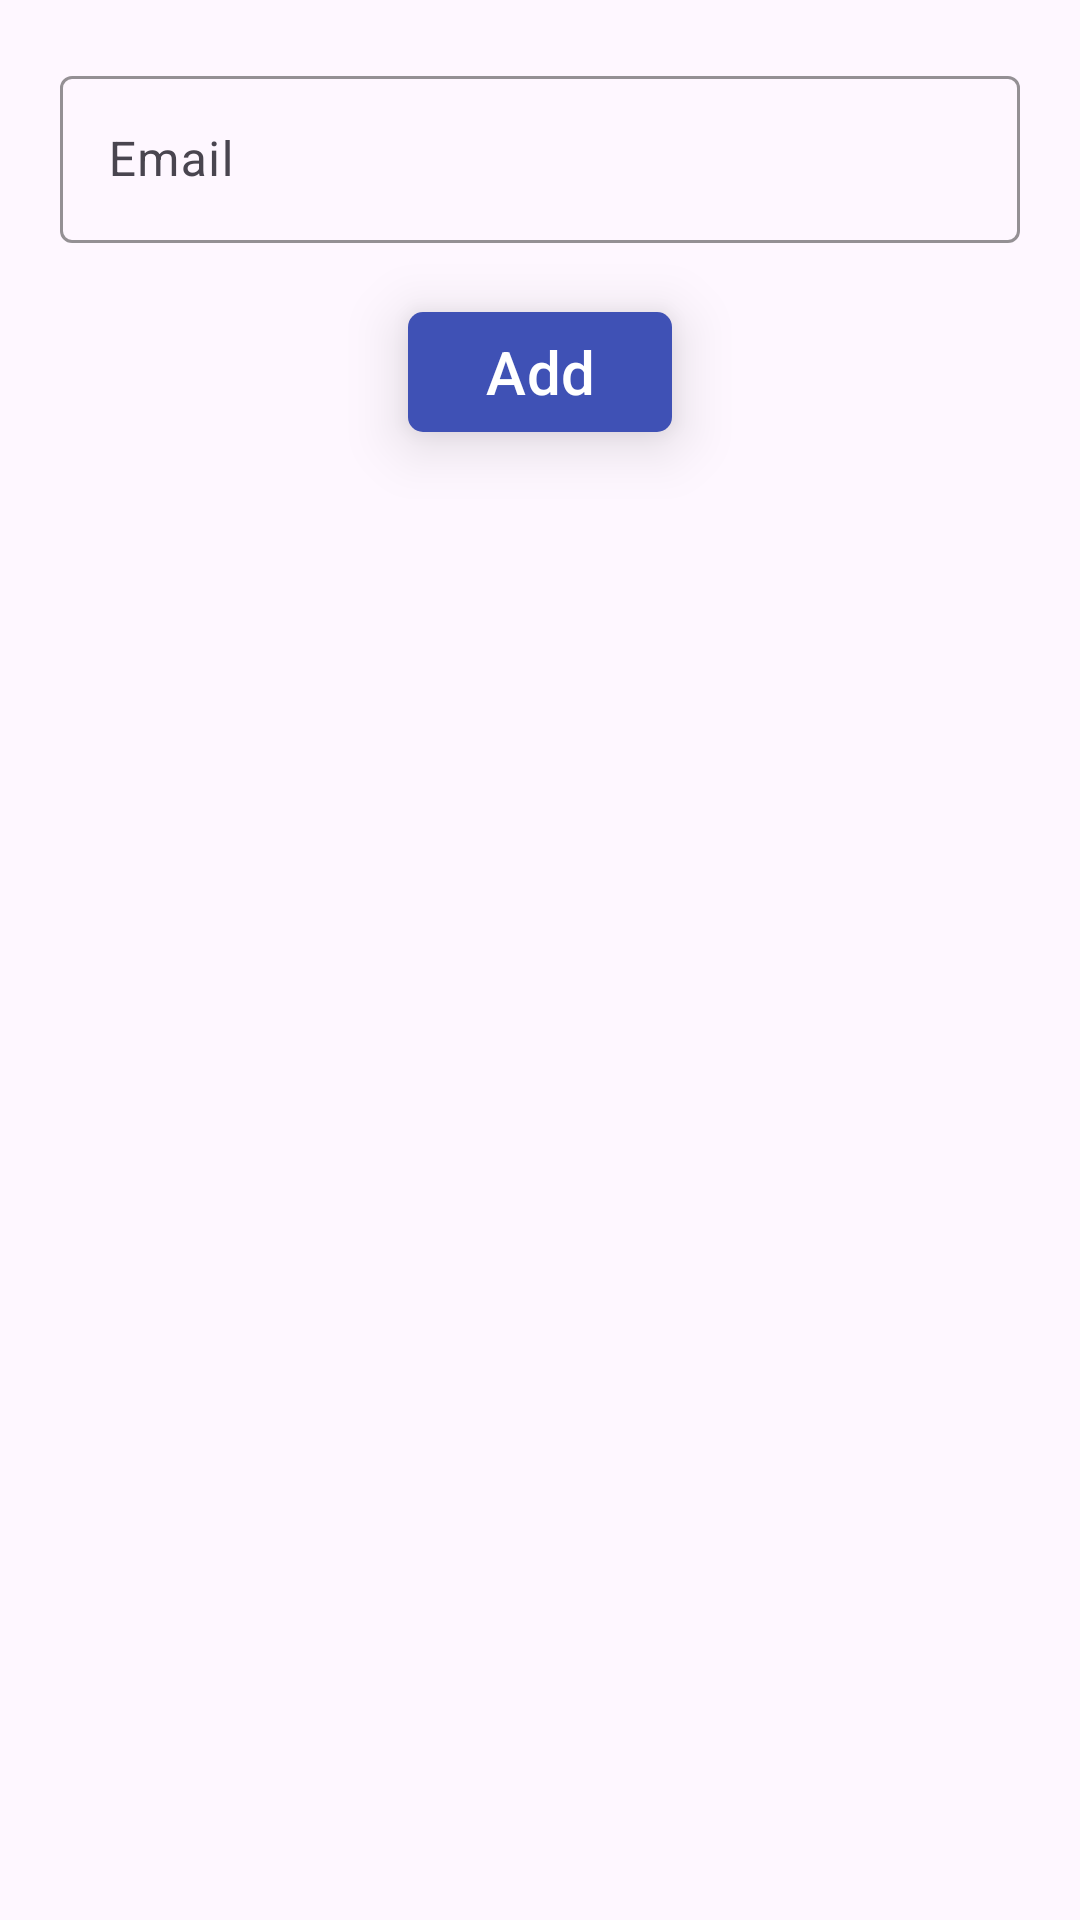

Android layout source for this screen:
<!-- AndroidManifest.xml: application theme Theme.MyApplicationMIniProject -->
<!-- res/layout/activity_main.xml -->
<?xml version="1.0" encoding="utf-8"?>
<androidx.constraintlayout.widget.ConstraintLayout xmlns:android="http://schemas.android.com/apk/res/android"
    xmlns:app="http://schemas.android.com/apk/res-auto"
    xmlns:tools="http://schemas.android.com/tools"
    android:id="@+id/main"
    android:layout_width="match_parent"
    android:layout_height="match_parent"
    tools:context=".MainActivity">

    <com.google.android.material.textfield.TextInputLayout
        android:layout_width="match_parent"
        android:layout_height="wrap_content"
        android:layout_marginHorizontal="20dp"
        android:layout_marginTop="20dp"
        android:hint="Email"
        app:boxStrokeColor="#FF5722"
        app:hintTextColor="#FF5722"
        app:layout_constraintEnd_toEndOf="parent"
        app:layout_constraintStart_toStartOf="parent"
        app:layout_constraintTop_toTopOf="parent">

        <com.google.android.material.textfield.TextInputEditText
            android:layout_width="match_parent"
            android:layout_height="wrap_content"
            android:inputType="textEmailAddress"
            />

    </com.google.android.material.textfield.TextInputLayout>

    <com.google.android.material.button.MaterialButton
        style="@style/ElevatedButtonStyle"
        android:layout_width="wrap_content"
        android:layout_height="wrap_content"
        android:layout_marginTop="100dp"
        android:text="Add"
        app:layout_constraintEnd_toEndOf="parent"
        app:layout_constraintStart_toStartOf="parent"
        app:layout_constraintTop_toTopOf="parent" />

</androidx.constraintlayout.widget.ConstraintLayout>
<!-- resources referenced by this layout -->
<resources>
  <style name="ElevatedButtonStyle" parent="Widget.Material3.Button">
          <item name="shapeAppearance">@style/ButtonShape</item>
          <item name="android:elevation">8dp</item>
          <item name="android:translationZ">4dp</item>
          <item name="android:stateListAnimator">@null</item>
          <item name="backgroundTint">#3F51B5</item>
          <item name="android:textColor">@color/white</item>
          <item name="android:textSize">20sp</item>
      </style>
  <style name="Theme.MyApplicationMIniProject" parent="Base.Theme.MyApplicationMIniProject" />
  <style name="ButtonShape" parent="ShapeAppearance.Material3.SmallComponent">
          <item name="cornerSize">5dp</item>
      </style>
  <style name="Base.Theme.MyApplicationMIniProject" parent="Theme.Material3.DayNight.NoActionBar">
          
          
          <item name="elevationOverlayEnabled">true</item>
      </style>
  <!-- not gathered from this repository: default colours our renderer supplied (Android Studio template values) -->
  <color name="white">#FFFFFFFF</color>
</resources>
